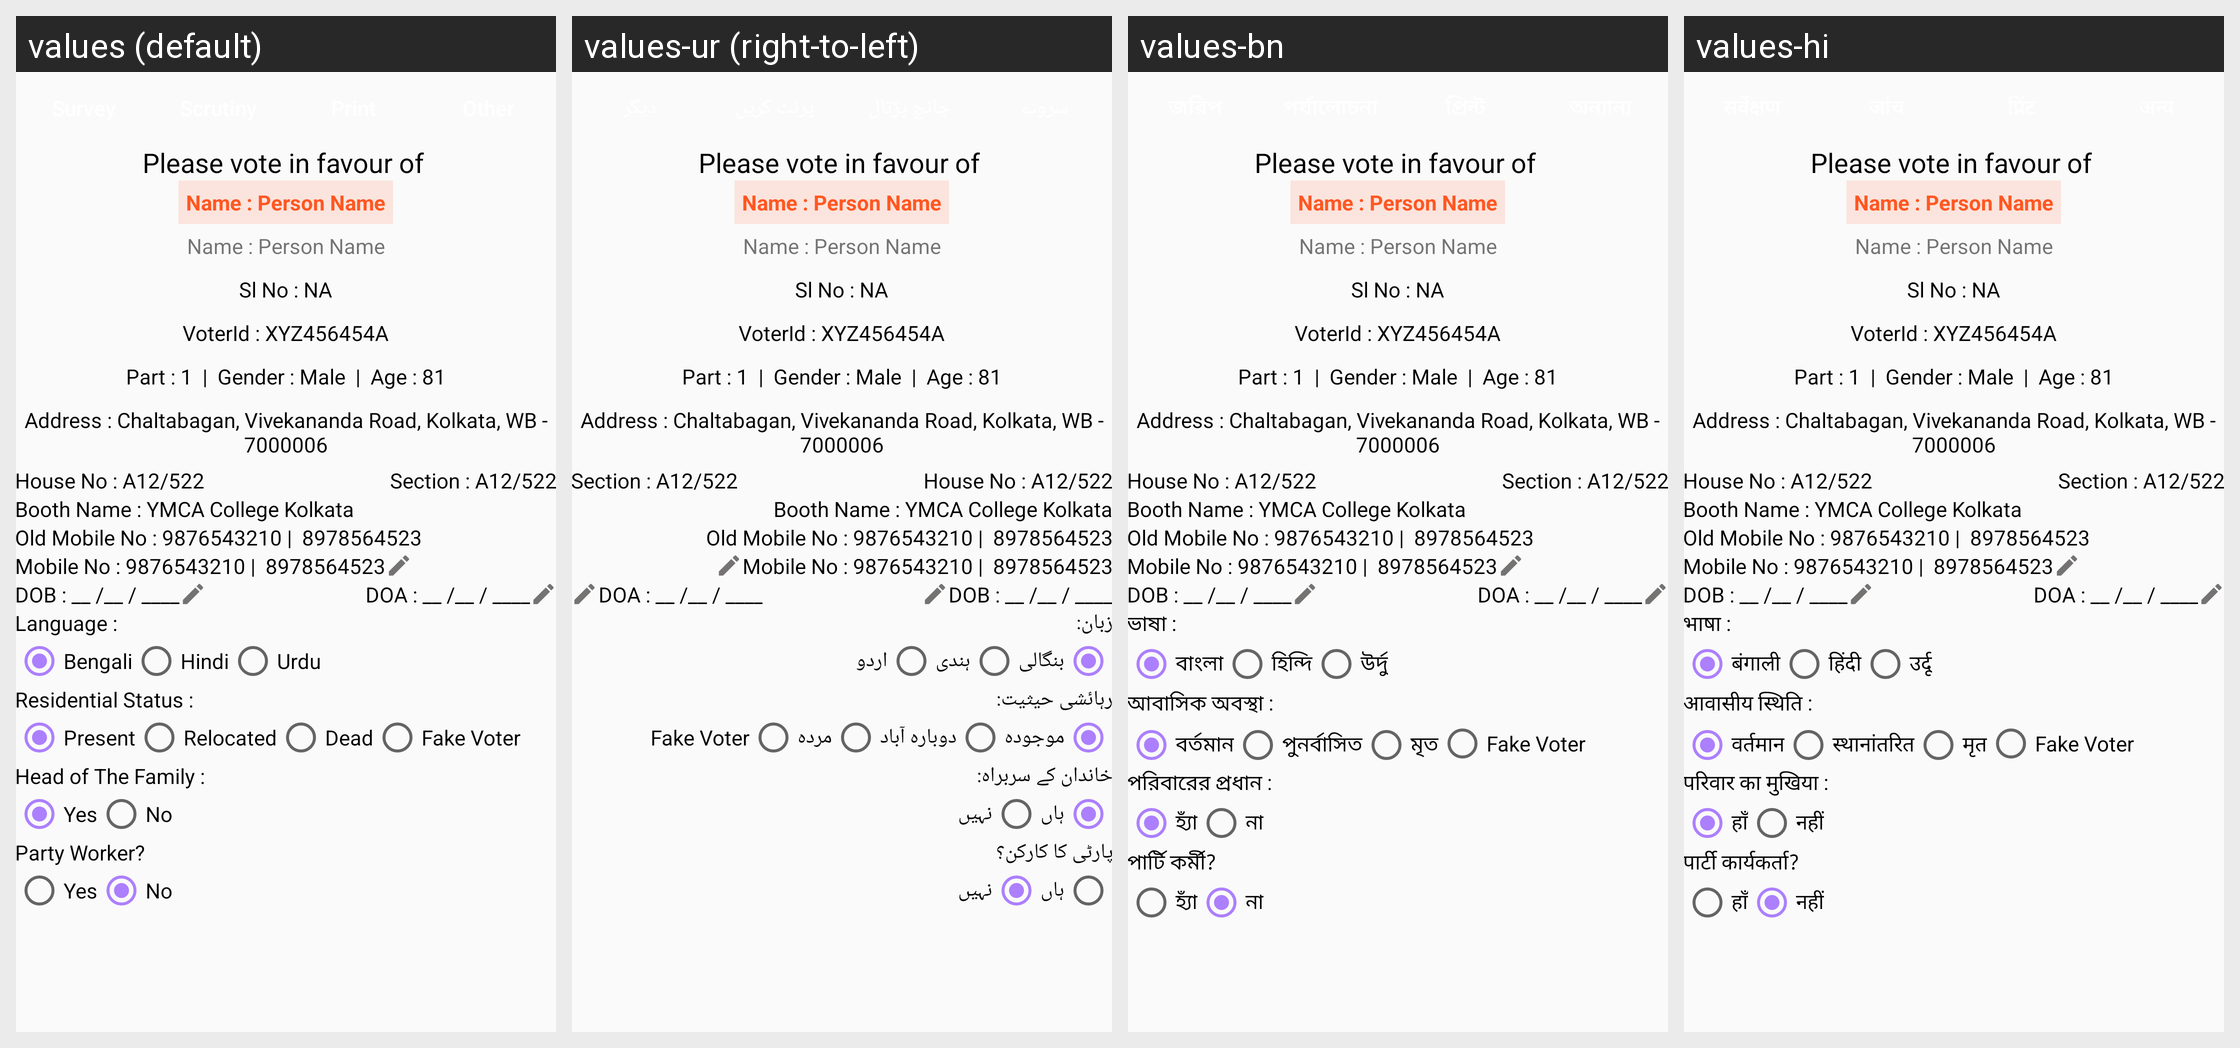

The same Android screen rendered under several of its app's locales, left to right. List the strings drawn on it with the default value and each locale's translation.
Android screen res/layout/activity_voter_details.xml rendered under 4 locales, left to right: values (default), values-ur (right-to-left), values-bn, values-hi. Device: Nexus 5 (rendered at 1080×1920; each locale shown at half size, 540×960, under a caption strip naming it); theme AppTheme.
Strings drawn on this screen, with the default value and each locale's value (text and hints the layout hard-codes, and strings that could not be matched under every locale, appear in the picture but are not listed):

language
  values: Language :
  values-ur: زبان:
  values-bn: ভাষা :
  values-hi: भाषा :

bengali
  values: Bengali
  values-ur: بنگالی
  values-bn: বাংলা
  values-hi: बंगाली

hindi
  values: Hindi
  values-ur: ہندی
  values-bn: হিন্দি
  values-hi: हिंदी

urdu
  values: Urdu
  values-ur: اردو
  values-bn: উর্দু
  values-hi: उर्दू

residential_status
  values: Residential Status :
  values-ur: رہائشی حیثیت:
  values-bn: আবাসিক অবস্থা :
  values-hi: आवासीय स्थिति :

present
  values: Present
  values-ur: موجودہ
  values-bn: বর্তমান
  values-hi: वर्तमान

relocated
  values: Relocated
  values-ur: دوبارہ آباد
  values-bn: পুনর্বাসিত
  values-hi: स्थानांतरित

dead
  values: Dead
  values-ur: مردہ
  values-bn: মৃত
  values-hi: मृत

head_of_the_family
  values: Head of The Family :
  values-ur: خاندان کے سربراہ:
  values-bn: পরিবারের প্রধান :
  values-hi: परिवार का मुखिया :

yes
  values: Yes
  values-ur: ہاں
  values-bn: হ্যাঁ
  values-hi: हाँ

no
  values: No
  values-ur: نہیں
  values-bn: না
  values-hi: नहीं

party_worker
  values: Party Worker?
  values-ur: پارٹی کا کارکن؟
  values-bn: পার্টি কর্মী?
  values-hi: पार्टी कार्यकर्ता?
